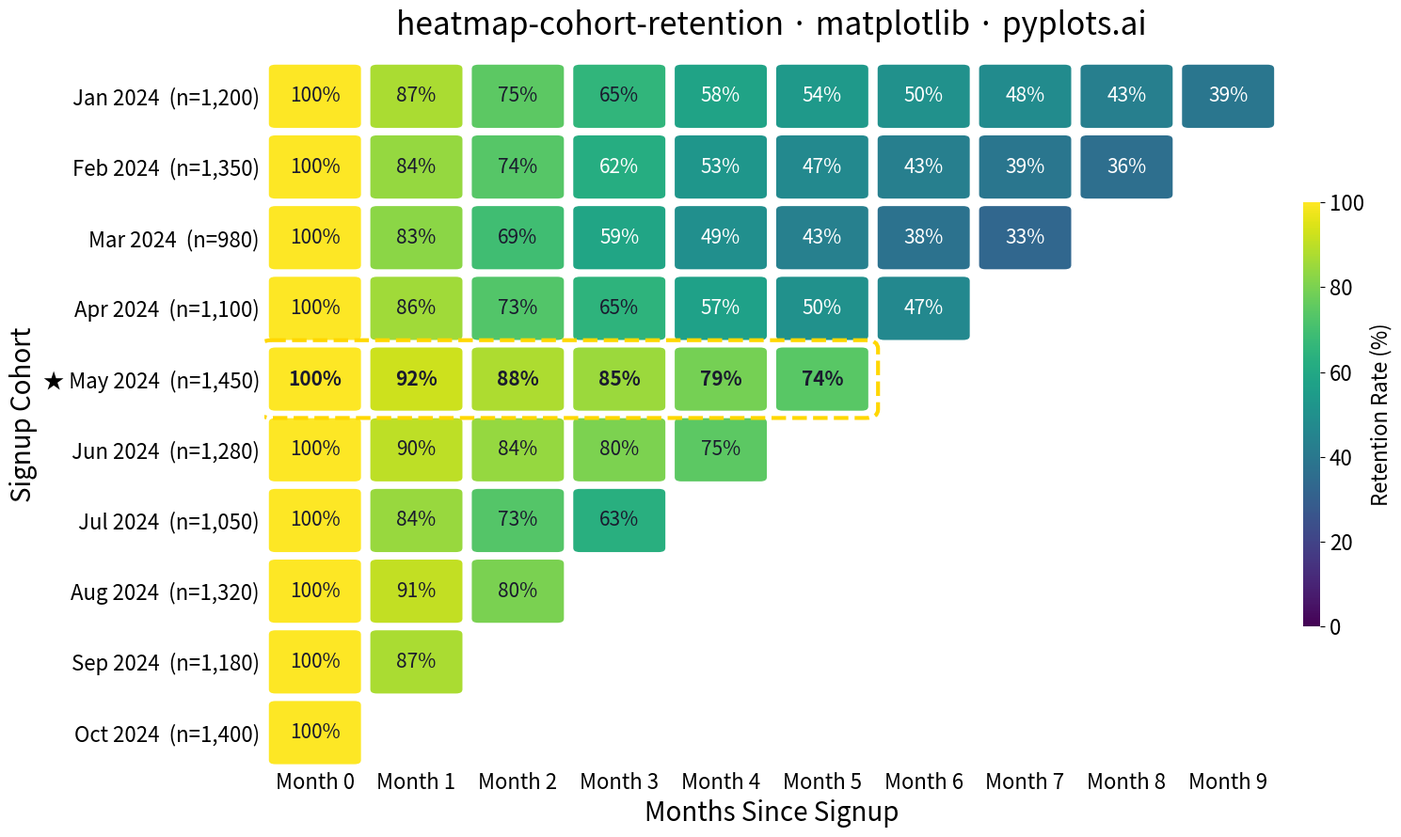

Reproduce this figure in Python.
"""pyplots.ai
heatmap-cohort-retention: Cohort Retention Heatmap
Library: matplotlib 3.10.8 | Python 3.14.3
Quality: 86/100 | Created: 2026-03-16
"""

import matplotlib.colors as mcolors
import matplotlib.patches as mpatches
import matplotlib.pyplot as plt
import numpy as np


# Data
np.random.seed(42)
cohort_labels = [
    "Jan 2024",
    "Feb 2024",
    "Mar 2024",
    "Apr 2024",
    "May 2024",
    "Jun 2024",
    "Jul 2024",
    "Aug 2024",
    "Sep 2024",
    "Oct 2024",
]
cohort_sizes = [1200, 1350, 980, 1100, 1450, 1280, 1050, 1320, 1180, 1400]
n_cohorts = len(cohort_labels)
n_periods = n_cohorts

# Generate realistic retention data with meaningful variation across cohorts
# Some cohorts retain much better (e.g., May launch campaign), some churn faster
retention = np.full((n_cohorts, n_periods), np.nan)
# Per-cohort decay multipliers: <1 = better retention, >1 = worse retention
decay_profiles = [1.0, 1.15, 1.3, 1.1, 0.55, 0.65, 1.2, 0.85, 1.05, 0.75]

for i in range(n_cohorts):
    max_periods = n_periods - i
    retention[i, 0] = 100.0
    for j in range(1, max_periods):
        base_drop = (15 * np.exp(-0.25 * j) + 1.5) * decay_profiles[i]
        noise = np.random.uniform(-2, 2)
        retention[i, j] = max(retention[i, j - 1] - base_drop - noise, 5)

# Find the best-performing cohort (highest average retention) for emphasis
# Require at least 4 periods to qualify as "best" cohort
avg_retention = [np.nanmean(retention[i, 1 : n_periods - i]) if n_periods - i >= 4 else 0.0 for i in range(n_cohorts)]
best_cohort = int(np.argmax(avg_retention))

# Plot
fig, ax = plt.subplots(figsize=(16, 9))

# Perceptually-uniform colormap
cmap = plt.cm.viridis
norm = mcolors.Normalize(vmin=0, vmax=100)

# Draw heatmap cells using FancyBboxPatch for rounded corners
for i in range(n_cohorts):
    for j in range(n_periods):
        if np.isnan(retention[i, j]):
            continue
        val = retention[i, j]
        color = cmap(norm(val))
        rect = mpatches.FancyBboxPatch(
            (j - 0.47, i - 0.47),
            0.94,
            0.94,
            boxstyle=mpatches.BoxStyle.Round(pad=0, rounding_size=0.08),
            facecolor=color,
            edgecolor="white",
            linewidth=2.5,
        )
        ax.add_patch(rect)
        # Text color: white on dark cells, dark on light cells
        luminance = 0.299 * color[0] + 0.587 * color[1] + 0.114 * color[2]
        text_color = "white" if luminance < 0.5 else "#1a1a2e"
        ax.text(
            j,
            i,
            f"{val:.0f}%",
            ha="center",
            va="center",
            fontsize=15,
            fontweight="bold" if i == best_cohort else "medium",
            color=text_color,
        )

# Style
ax.set_xlim(-0.5, n_periods - 0.5)
ax.set_ylim(n_cohorts - 0.5, -0.5)
ax.set_xticks(range(n_periods))
ax.set_xticklabels([f"Month {p}" for p in range(n_periods)], fontsize=16)
ax.set_yticks(range(n_cohorts))
ytick_labels = []
for idx, (label, size) in enumerate(zip(cohort_labels, cohort_sizes, strict=True)):
    text = f"{label}  (n={size:,})"
    if idx == best_cohort:
        text = f"\u2605 {text}"
    ytick_labels.append(text)
ax.set_yticklabels(ytick_labels, fontsize=16)
ax.set_xlabel("Months Since Signup", fontsize=20)
ax.set_ylabel("Signup Cohort", fontsize=20)
ax.set_title("heatmap-cohort-retention · matplotlib · pyplots.ai", fontsize=24, fontweight="medium", pad=20)

# Highlight best cohort row with a subtle border
highlight_rect = mpatches.FancyBboxPatch(
    (-0.55, best_cohort - 0.55),
    n_periods - best_cohort + 0.1,
    1.1,
    boxstyle=mpatches.BoxStyle.Round(pad=0, rounding_size=0.12),
    facecolor="none",
    edgecolor="#FFD700",
    linewidth=3,
    linestyle="--",
    zorder=5,
)
ax.add_patch(highlight_rect)

for spine in ax.spines.values():
    spine.set_visible(False)
ax.tick_params(axis="both", length=0)

# Colorbar
sm = plt.cm.ScalarMappable(cmap=cmap, norm=norm)
sm.set_array([])
cbar = fig.colorbar(sm, ax=ax, shrink=0.6, aspect=25, pad=0.02)
cbar.set_label("Retention Rate (%)", fontsize=16)
cbar.ax.tick_params(labelsize=16)
cbar.outline.set_visible(False)

plt.tight_layout()
plt.savefig("plot.png", dpi=300, bbox_inches="tight")
